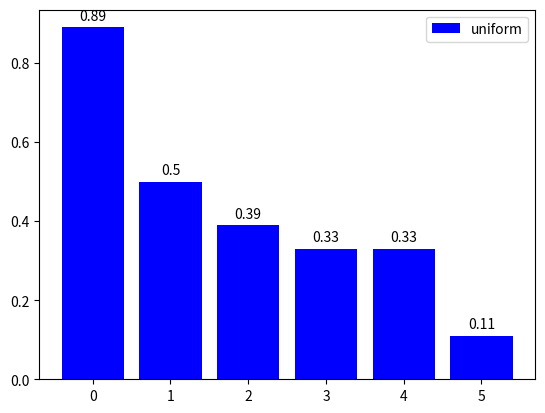

The script that saved this image:
import matplotlib.pyplot as plt
import numpy as np

n = 6
X = np.arange(n)
Y1 = (1-X/n)*np.random.uniform(0.5, 1.0, n)
Y1 = (1-X/n)*np.random.uniform(0.5, 1.0, n)

# 由于返回值，进过提取是str，操作小数位数不方便，外面提前处理好
p1 = plt.bar(X, np.round(Y1, 2), width=0.8, facecolor='blue', label='uniform')


def autolabel(rects):
    """Attach a text label above each bar in *rects*, displaying its height."""
    for rect in rects:
        height = rect.get_height()
        plt.annotate('{}'.format(height),
                     xy=(rect.get_x() + rect.get_width() / 2, height),
                     xytext=(0, 3),  # 3 points vertical offset
                     textcoords="offset points",
                     ha='center', va='bottom')

# 为什么有两个hight


def add_labels(rects):
    for rect in rects:
        height = rect.get_height()
        plt.text(rect.get_x() + rect.get_width()/2,
                 height, height, ha='center', va='bottom')
        rect.set_edgecolor('white')

# add_labels(p1)


autolabel(p1)

plt.legend(loc='best')
plt.show()
